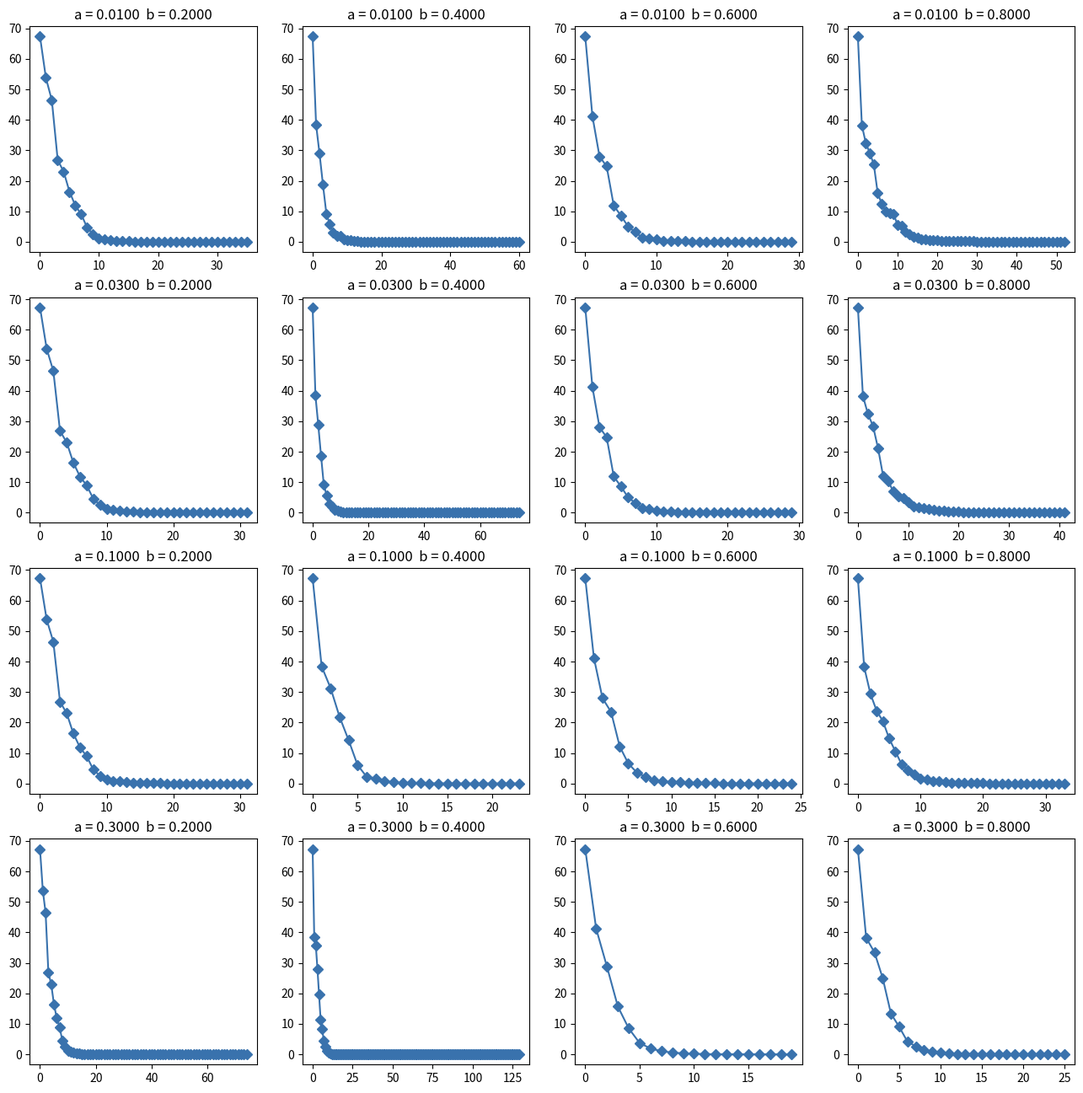

The script that saved this image:
"""
Computing the analytic center of a set of linear 
inequalitied using steepest descent on l-oo norm


author:  fengyanlin@pku.edu.cn
"""

import numpy as np
import matplotlib.pyplot as plt

import argparse


def func(x, A):
    return -np.log(1 - A.dot(x)).sum() - np.log(1 - x**2).sum()


def backtrack(x, A, a, b):
    f = func(x, A)
    df = A.T.dot(1 / (1 - A.dot(x))) + 2 * (x / (1 - x**2))
    dx = -np.abs(df).sum() * np.sign(df)
    while (1 - A.dot(x + dx) <= 0).any() or ((x + dx)**2 >= 1).any():
        dx = dx * b
    while func(x + dx, A) > f + a * dx.dot(df):
        dx = dx * b
    return f, df, dx


def run_backtrack(x, A, a, b, eta):
    print()
    print('running backtrack with:  a = {:.4f}  b = {:.4f}'.format(a, b))
    history = []
    niter = 0
    while True:
        f, df, dx = backtrack(x, A, a, b)
        history.append(f)
        print('iter = {}   f = {:.4f}    |df| = {:.4f}'.format(niter, f, np.sqrt(np.sum(df**2))))

        if np.sum(df**2) <= eta**2:
            break
        else:
            x = x + dx
            niter += 1
    return history, f, x


def main():
    parser = argparse.ArgumentParser()
    parser.add_argument('-m', '--m', type=int, default=50)
    parser.add_argument('-n', '--n', type=int, default=100)
    parser.add_argument('-a', '--alpha', type=float, nargs='+', default=[0.01, 0.03, 0.1, 0.3])
    parser.add_argument('-b', '--beta', type=float, default=[0.2, 0.4, 0.6, 0.8])
    parser.add_argument('-eta', '--eta', type=float, default=1e-1)
    parser.add_argument('--seed', type=int, default=1)
    args = parser.parse_args()

    m, n, eta = args.m, args.n, args.eta

    np.random.seed(args.seed)

    A = np.random.randn(m, n)
    x = np.zeros(n)

    fig = plt.figure()
    nrow = len(args.alpha)
    ncol = len(args.beta)
    for i, a in enumerate(args.alpha):
        for j, b in enumerate(args.beta):
            history, f, _ = run_backtrack(x, A, a, b, eta)
            ax = fig.add_subplot(nrow, ncol, i * nrow + j + 1)
            ax.plot(np.arange(len(history)), history - f, marker='D', color='#3972ad')
            ax.set_title('a = {:.4f}  b = {:.4f}'.format(a, b))

    fig.set_size_inches(4 * ncol, 4 * nrow)
    fig.savefig('steepest_inf.png', format='png', bbox_inches='tight')


if __name__ == '__main__':
    main()
